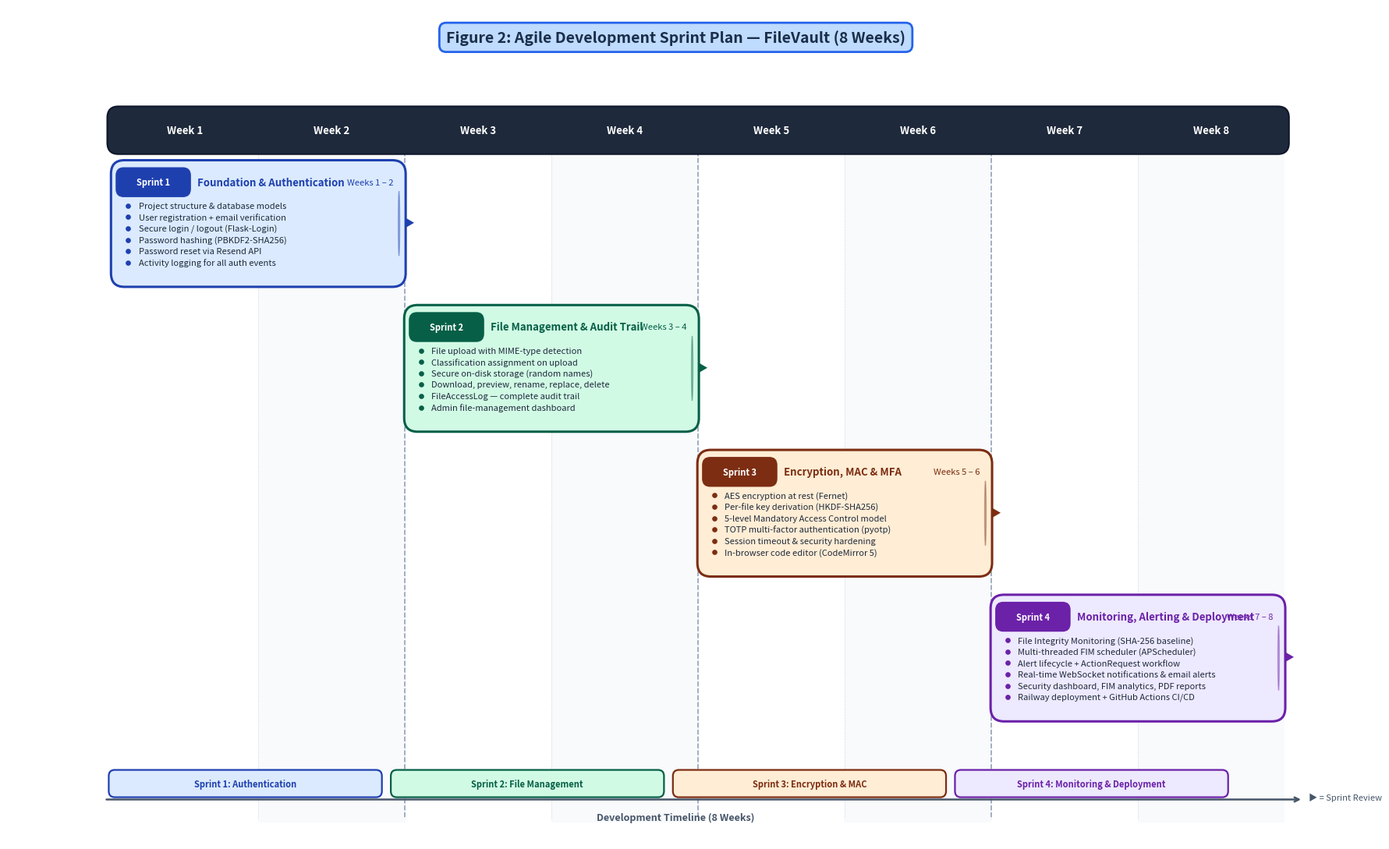

Write Python code to recreate this figure.
import os
os.makedirs('diagrams', exist_ok=True)

import matplotlib
matplotlib.use('Agg')
import matplotlib.pyplot as plt
import matplotlib.patches as mpatches
from matplotlib.patches import FancyBboxPatch

fig, ax = plt.subplots(figsize=(18, 11))
ax.set_xlim(0, 18)
ax.set_ylim(0, 11)
ax.axis('off')
fig.patch.set_facecolor('white')

# ── Title ────────────────────────────────────────────────────────────────────
ax.text(9.0, 10.6, 'Figure 2: Agile Development Sprint Plan — FileVault (8 Weeks)',
        ha='center', va='center', fontsize=14, fontweight='bold', color='#1a2e4a',
        bbox=dict(boxstyle='round,pad=0.45', fc='#bfdbfe', ec='#2563eb', lw=2.0))

# ── Configuration ────────────────────────────────────────────────────────────
LEFT        = 1.4    # left edge of week grid
RIGHT       = 17.2   # right edge of week grid
GRID_W      = RIGHT - LEFT
WEEK_W      = GRID_W / 8
TOP_ROW     = 9.65   # y of week header row top
HEADER_H    = 0.55
ROW_GAP     = 0.18   # gap between sprint rows
BAR_H       = 1.55   # height of each sprint bar

SPRINT_COLORS = [
    ('#1e40af', '#dbeafe', '#93c5fd'),  # Sprint 1 — blue
    ('#065f46', '#d1fae5', '#6ee7b7'),  # Sprint 2 — green
    ('#7c2d12', '#ffedd5', '#fdba74'),  # Sprint 3 — orange
    ('#6b21a8', '#ede9fe', '#c4b5fd'),  # Sprint 4 — purple
]

SPRINTS = [
    {
        'label': 'Sprint 1',
        'weeks': '  Weeks 1 – 2',
        'title': 'Foundation & Authentication',
        'deliverables': [
            'Project structure & database models',
            'User registration + email verification',
            'Secure login / logout (Flask-Login)',
            'Password hashing (PBKDF2-SHA256)',
            'Password reset via Resend API',
            'Activity logging for all auth events',
        ],
    },
    {
        'label': 'Sprint 2',
        'weeks': '  Weeks 3 – 4',
        'title': 'File Management & Audit Trail',
        'deliverables': [
            'File upload with MIME-type detection',
            'Classification assignment on upload',
            'Secure on-disk storage (random names)',
            'Download, preview, rename, replace, delete',
            'FileAccessLog — complete audit trail',
            'Admin file-management dashboard',
        ],
    },
    {
        'label': 'Sprint 3',
        'weeks': '  Weeks 5 – 6',
        'title': 'Encryption, MAC & MFA',
        'deliverables': [
            'AES encryption at rest (Fernet)',
            'Per-file key derivation (HKDF-SHA256)',
            '5-level Mandatory Access Control model',
            'TOTP multi-factor authentication (pyotp)',
            'Session timeout & security hardening',
            'In-browser code editor (CodeMirror 5)',
        ],
    },
    {
        'label': 'Sprint 4',
        'weeks': '  Weeks 7 – 8',
        'title': 'Monitoring, Alerting & Deployment',
        'deliverables': [
            'File Integrity Monitoring (SHA-256 baseline)',
            'Multi-threaded FIM scheduler (APScheduler)',
            'Alert lifecycle + ActionRequest workflow',
            'Real-time WebSocket notifications & email alerts',
            'Security dashboard, FIM analytics, PDF reports',
            'Railway deployment + GitHub Actions CI/CD',
        ],
    },
]

# ── Week header row ──────────────────────────────────────────────────────────
header_bg = FancyBboxPatch((LEFT - 0.02, TOP_ROW - HEADER_H), GRID_W + 0.04, HEADER_H,
    boxstyle='round,pad=0.04,rounding_size=0.15',
    facecolor='#1e293b', edgecolor='#0f172a', lw=1.5, zorder=3)
ax.add_patch(header_bg)

for w in range(8):
    cx = LEFT + w * WEEK_W + WEEK_W / 2
    ax.text(cx, TOP_ROW - HEADER_H / 2, f'Week {w+1}',
            ha='center', va='center', fontsize=9.5, fontweight='bold',
            color='white', zorder=4)
    if w > 0:
        ax.plot([LEFT + w * WEEK_W, LEFT + w * WEEK_W],
                [TOP_ROW - HEADER_H, 0.3],
                color='#cbd5e1', lw=0.7, linestyle=':', zorder=1)

# Sprint boundary lines (every 2 weeks)
for s in range(1, 4):
    bx = LEFT + s * 2 * WEEK_W
    ax.plot([bx, bx], [TOP_ROW - HEADER_H, 0.3],
            color='#94a3b8', lw=1.2, linestyle='--', zorder=2)

# ── Sprint rows ──────────────────────────────────────────────────────────────
for i, sprint in enumerate(SPRINTS):
    hc, bc, ac = SPRINT_COLORS[i]
    week_start = i * 2
    x0 = LEFT + week_start * WEEK_W
    y0 = TOP_ROW - HEADER_H - (i + 1) * (BAR_H + ROW_GAP) - ROW_GAP * i

    # Main sprint bar
    bar = FancyBboxPatch((x0 + 0.05, y0), WEEK_W * 2 - 0.10, BAR_H,
        boxstyle='round,pad=0.06,rounding_size=0.18',
        facecolor=bc, edgecolor=hc, lw=2.2, zorder=3)
    ax.add_patch(bar)

    # Sprint label pill (left)
    pill = FancyBboxPatch((x0 + 0.1, y0 + BAR_H - 0.38), 0.92, 0.30,
        boxstyle='round,pad=0.04,rounding_size=0.1',
        facecolor=hc, edgecolor=hc, lw=1, zorder=4)
    ax.add_patch(pill)
    ax.text(x0 + 0.56, y0 + BAR_H - 0.23, sprint['label'],
            ha='center', va='center', fontsize=8, fontweight='bold',
            color='white', zorder=5)

    # Sprint title
    ax.text(x0 + 1.15, y0 + BAR_H - 0.23, sprint['title'],
            ha='left', va='center', fontsize=9.5, fontweight='bold',
            color=hc, zorder=5)

    # Week range tag
    ax.text(x0 + WEEK_W * 2 - 0.15, y0 + BAR_H - 0.23, sprint['weeks'],
            ha='right', va='center', fontsize=8, color=hc,
            style='italic', zorder=5)

    # Deliverable bullets
    max_items = len(sprint['deliverables'])
    for j, item in enumerate(sprint['deliverables']):
        dy = y0 + BAR_H - 0.58 - j * ((BAR_H - 0.65) / max_items)
        ax.plot(x0 + 0.22, dy + 0.04, 'o', ms=3.8, color=hc, zorder=5)
        ax.text(x0 + 0.36, dy + 0.04, item,
                ha='left', va='center', fontsize=8, color='#1e293b', zorder=5)

    # Sprint review badge (right edge)
    review_x = x0 + WEEK_W * 2 - 0.08
    badge = mpatches.Ellipse((review_x, y0 + BAR_H / 2), 0.02, BAR_H * 0.55,
        facecolor=hc, edgecolor=hc, lw=1, zorder=4, alpha=0.35)
    ax.add_patch(badge)

    # Sprint review marker
    ax.text(review_x + 0.06, y0 + BAR_H / 2, '▶',
            ha='left', va='center', fontsize=10, color=hc, zorder=5)

# ── Week-band shading (alternating) ─────────────────────────────────────────
for w in range(8):
    if w % 2 == 1:
        shade = FancyBboxPatch((LEFT + w * WEEK_W, 0.25), WEEK_W,
            TOP_ROW - HEADER_H - 0.25,
            boxstyle='square,pad=0',
            facecolor='#f1f5f9', edgecolor='none', lw=0, zorder=0, alpha=0.45)
        ax.add_patch(shade)

# ── Timeline arrow ───────────────────────────────────────────────────────────
ax.annotate('', xy=(RIGHT + 0.25, 0.55), xytext=(LEFT - 0.1, 0.55),
            arrowprops=dict(arrowstyle='->', color='#475569', lw=1.8))
ax.text(9.0, 0.28, 'Development Timeline (8 Weeks)',
        ha='center', fontsize=9, color='#475569', fontweight='bold')

# Sprint review markers legend
ax.text(RIGHT + 0.32, 0.58, '▶ = Sprint Review',
        ha='left', fontsize=8, color='#475569', style='italic', va='center')

# ── Legend pills ─────────────────────────────────────────────────────────────
legend_items = [
    ('#1e40af', '#dbeafe', 'Sprint 1: Authentication'),
    ('#065f46', '#d1fae5', 'Sprint 2: File Management'),
    ('#7c2d12', '#ffedd5', 'Sprint 3: Encryption & MAC'),
    ('#6b21a8', '#ede9fe', 'Sprint 4: Monitoring & Deployment'),
]
lx = LEFT
for hc, bc, lbl in legend_items:
    lpill = FancyBboxPatch((lx, 0.62), 3.6, 0.28,
        boxstyle='round,pad=0.04,rounding_size=0.08',
        facecolor=bc, edgecolor=hc, lw=1.6, zorder=3)
    ax.add_patch(lpill)
    ax.text(lx + 1.8, 0.76, lbl,
            ha='center', va='center', fontsize=8, color=hc, fontweight='bold', zorder=4)
    lx += 3.8

plt.tight_layout()
plt.savefig(r'diagrams/fig2_sprint_plan.png', dpi=180,
            bbox_inches='tight', facecolor='white')
plt.close()
print('Done — diagrams/fig2_sprint_plan.png')
